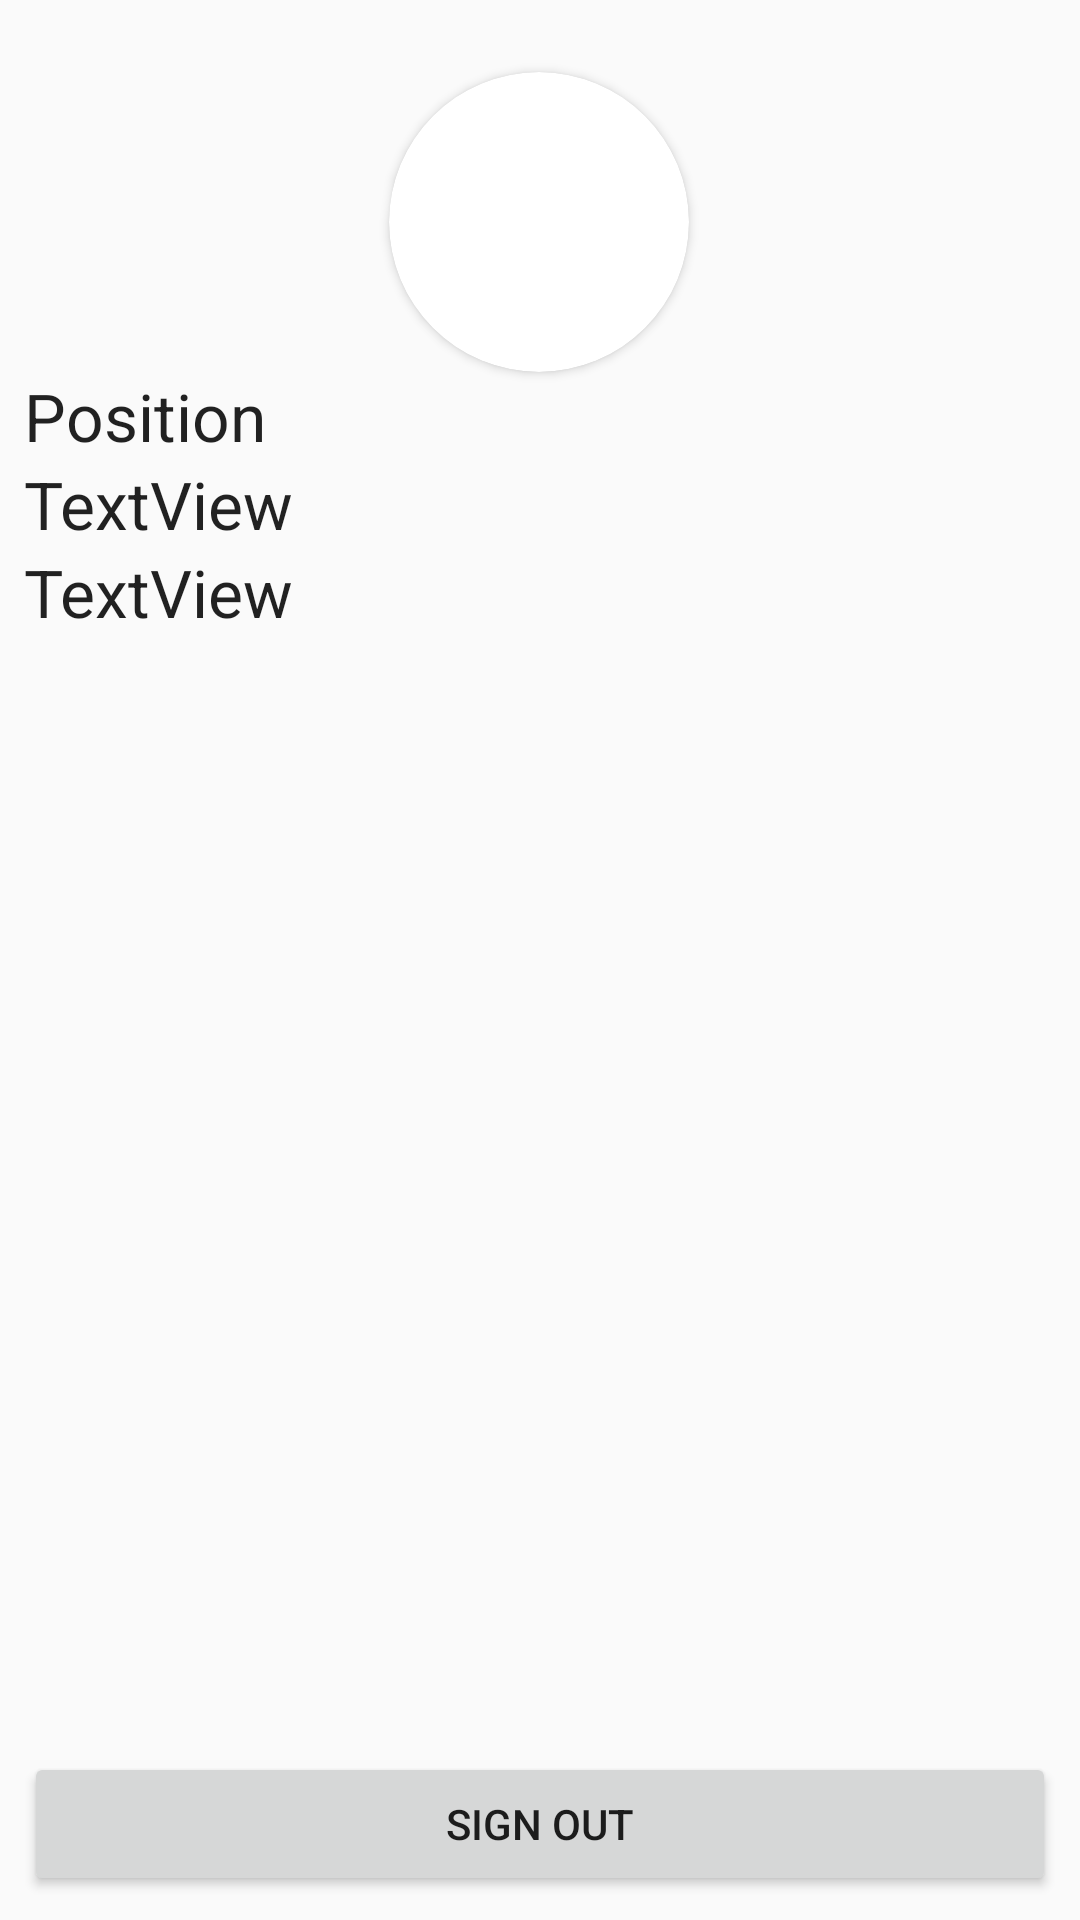

Layout XML and referenced resources for this Android screen:
<!-- AndroidManifest.xml: application theme AppTheme -->
<!-- res/layout/fragment_account.xml -->
<?xml version="1.0" encoding="utf-8"?>
<androidx.constraintlayout.widget.ConstraintLayout xmlns:android="http://schemas.android.com/apk/res/android"
    xmlns:app="http://schemas.android.com/apk/res-auto"
    xmlns:tools="http://schemas.android.com/tools"
    android:layout_width="match_parent"
    android:layout_height="match_parent">


    <androidx.cardview.widget.CardView
        android:id="@+id/cardView"
        android:layout_width="100dp"
        android:layout_height="100dp"
        android:layout_centerHorizontal="true"
        android:layout_gravity="center_horizontal"
        android:layout_marginStart="8dp"
        android:layout_marginTop="24dp"
        android:layout_marginEnd="8dp"
        android:elevation="10dp"
        app:cardCornerRadius="50dp"
        app:layout_constraintEnd_toEndOf="parent"
        app:layout_constraintHorizontal_bias="0.498"
        app:layout_constraintStart_toStartOf="parent"
        app:layout_constraintTop_toTopOf="parent">

        <ImageView
            android:id="@+id/user_avatar"
            android:layout_width="match_parent"
            android:layout_height="match_parent"
            android:scaleType="centerCrop" />
    </androidx.cardview.widget.CardView>

    <TextView
        android:id="@+id/user_role"
        android:layout_width="wrap_content"
        android:layout_height="wrap_content"
        android:layout_marginStart="8dp"
        android:text="Position"
        android:textAppearance="@style/TextAppearance.AppCompat.Large"
        app:layout_constraintStart_toStartOf="parent"
        app:layout_constraintTop_toBottomOf="@+id/cardView" />

    <TextView
        android:id="@+id/user_display_name"
        android:layout_width="wrap_content"
        android:layout_height="wrap_content"
        android:layout_marginStart="8dp"
        android:text="TextView"
        android:textAppearance="@style/TextAppearance.AppCompat.Large"
        app:layout_constraintStart_toStartOf="parent"
        app:layout_constraintTop_toBottomOf="@+id/user_role" />

    <TextView
        android:id="@+id/user_email"
        android:layout_width="wrap_content"
        android:layout_height="wrap_content"
        android:layout_marginStart="8dp"
        android:text="TextView"
        android:textAppearance="@style/TextAppearance.AppCompat.Large"
        app:layout_constraintStart_toStartOf="parent"
        app:layout_constraintTop_toBottomOf="@+id/user_display_name" />


    <Button
        android:id="@+id/logout_button"
        android:layout_width="match_parent"
        android:layout_height="wrap_content"
        android:layout_marginStart="8dp"
        android:layout_marginEnd="8dp"
        android:layout_marginBottom="8dp"
        android:text="@string/logout_button"
        app:layout_constraintBottom_toBottomOf="parent"
        app:layout_constraintEnd_toEndOf="parent"
        app:layout_constraintStart_toStartOf="parent" />



</androidx.constraintlayout.widget.ConstraintLayout>
<!-- resources referenced by this layout -->
<resources>
  <string name="logout_button">Sign Out</string>
  <style name="AppTheme" parent="Theme.MaterialComponents.Light.NoActionBar">
          <item name="colorPrimary">@color/primaryColor</item>
          <item name="colorPrimaryVariant">@color/primaryLightColor</item>
          <item name="colorPrimaryDark">@color/primaryDarkColor</item>
          <item name="colorOnPrimary">@color/primaryTextColor</item>
          <item name="colorSecondary">@color/secondaryColor</item>
          <item name="colorSecondaryVariant">@color/secondaryLightColor</item>
          <item name="colorOnSecondary">@color/secondaryTextColor</item>
          <item name="colorError">#F44336</item>
          <item name="android:colorBackground">@color/backgroundColor</item>
  
          
          <item name="textInputStyle">@style/AppEditText</item>
      </style>
  <color name="primaryColor">#1de9b6</color>
  <color name="primaryLightColor">#6effe8</color>
  <color name="primaryDarkColor">#00b686</color>
  <color name="primaryTextColor">#212121</color>
  <color name="secondaryColor">#ff4081</color>
  <color name="secondaryLightColor">#ff79b0</color>
  <color name="secondaryTextColor">#fefff4</color>
  <color name="backgroundColor">#FAFAFA</color>
  <style name="AppEditText" parent="Widget.MaterialComponents.TextInputLayout.OutlinedBox" />
</resources>
